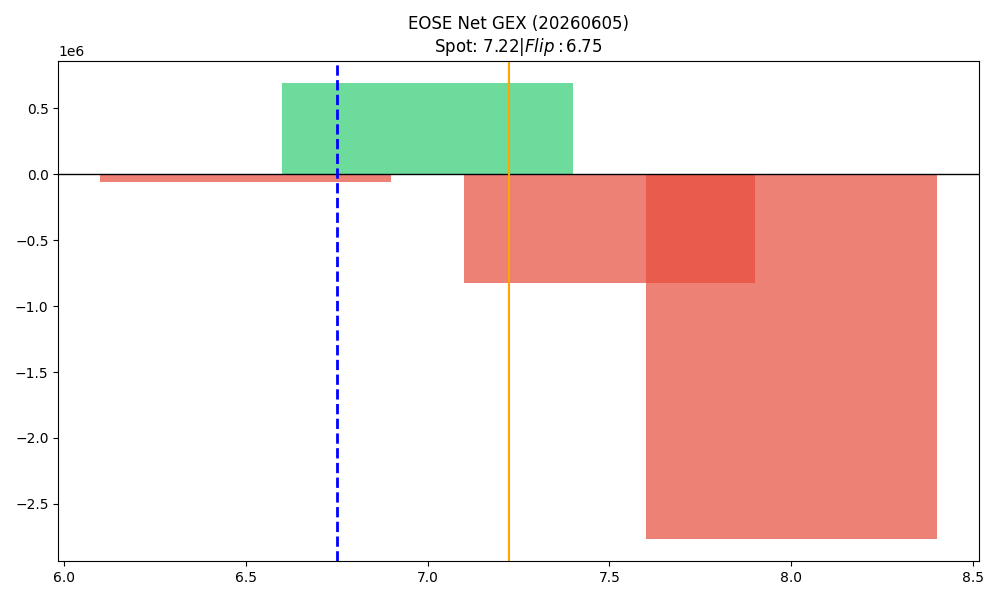

Source data for this figure (header and first rows):
strike, call_gex, put_gex, call_dex, put_dex, net_greek_delta, net_gex
6.5, 146299, 201076, 1132651, -200501, 0.3074, -54777
7.0, 1707305, 1017167, 10228271, -1441979, 0.4244, 690138
7.5, 917594, 1744989, 2728287, -1081971, 0.1759, -827395
8.0, 2534962, 5297532, 6466831, -5636825, 0.03415, -2762570
